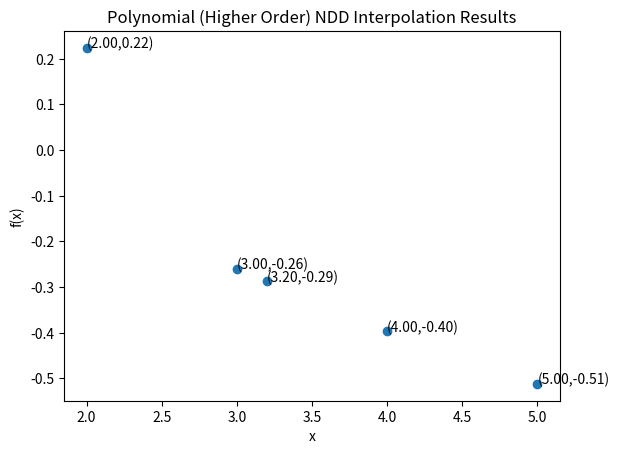

Recreate this plot in Python.
import numpy as np
import matplotlib.pyplot as plt

x = np.array([2,3,4,5,3.2])
y = np.array([0.2239,-0.2601,-0.3971,-0.51245])

#For three points, I think I'll add four and five later - but I think I get how it works.
#So if she have six points then its mega messy, but it'll be okay. -ish.
def three(x,y):
    n = len(x) - 4
    j = 0
    for i in range(n):
        c0 = y[0+j]
        c1 = (y[1+j] - y[0+j])/(x[1+j]-x[0+j])
        c2 = ((((y[2+j] - y[1+j])/(x[2] - x[1])) - ((y[1+j] - y[0+j]) / (x[1+j]-x[0+j])))) / (x[2+j] - x[0+j])
        c3 = (((y[3+j] - y[2+j] - y[1+j])/(x[3+j]-x[2+j]-x[1+j])) - (y[2+j]-y[1+j]-y[0+j])/(x[2+j]-x[1+j]-x[0+j])) / (x[3+j]-x[0+j])
        diffc1 = (x[4+j]-x[0+j])
        diffc2 = (x[4+j]-x[0+j])*(x[4+j]-x[1+j])
        diffc3 = (x[4+j]-x[0+j])*(x[4+j]-x[1+j])*(x[4+j]-x[2+j])
        inty = c0 + (c1*diffc1) + (c2*diffc2) + (c3*diffc3)
        j += 1
        y = np.append(y, float(inty))
    return y

ymod = three(x,y)
print(f"Interpolated values are (x,y);")
w = len(ymod)
p = 0
for k in range (w):
    print(f"(X{p},Y{p}) -> ({x[0+p]}, {ymod[0+p]})")
    p += 1

plt.scatter(x,ymod)
plt.xlabel('x')
plt.ylabel('f(x)')

for xs,ys in zip(x,ymod):
    xout = "{:.2f}".format(xs)
    yout = "{:.2f}".format(ys)
    label = f"({xout},{yout})"
    plt.annotate(label, (xs,ys))

plt.title('Polynomial (Higher Order) NDD Interpolation Results')
plt.show()

# [redacted]